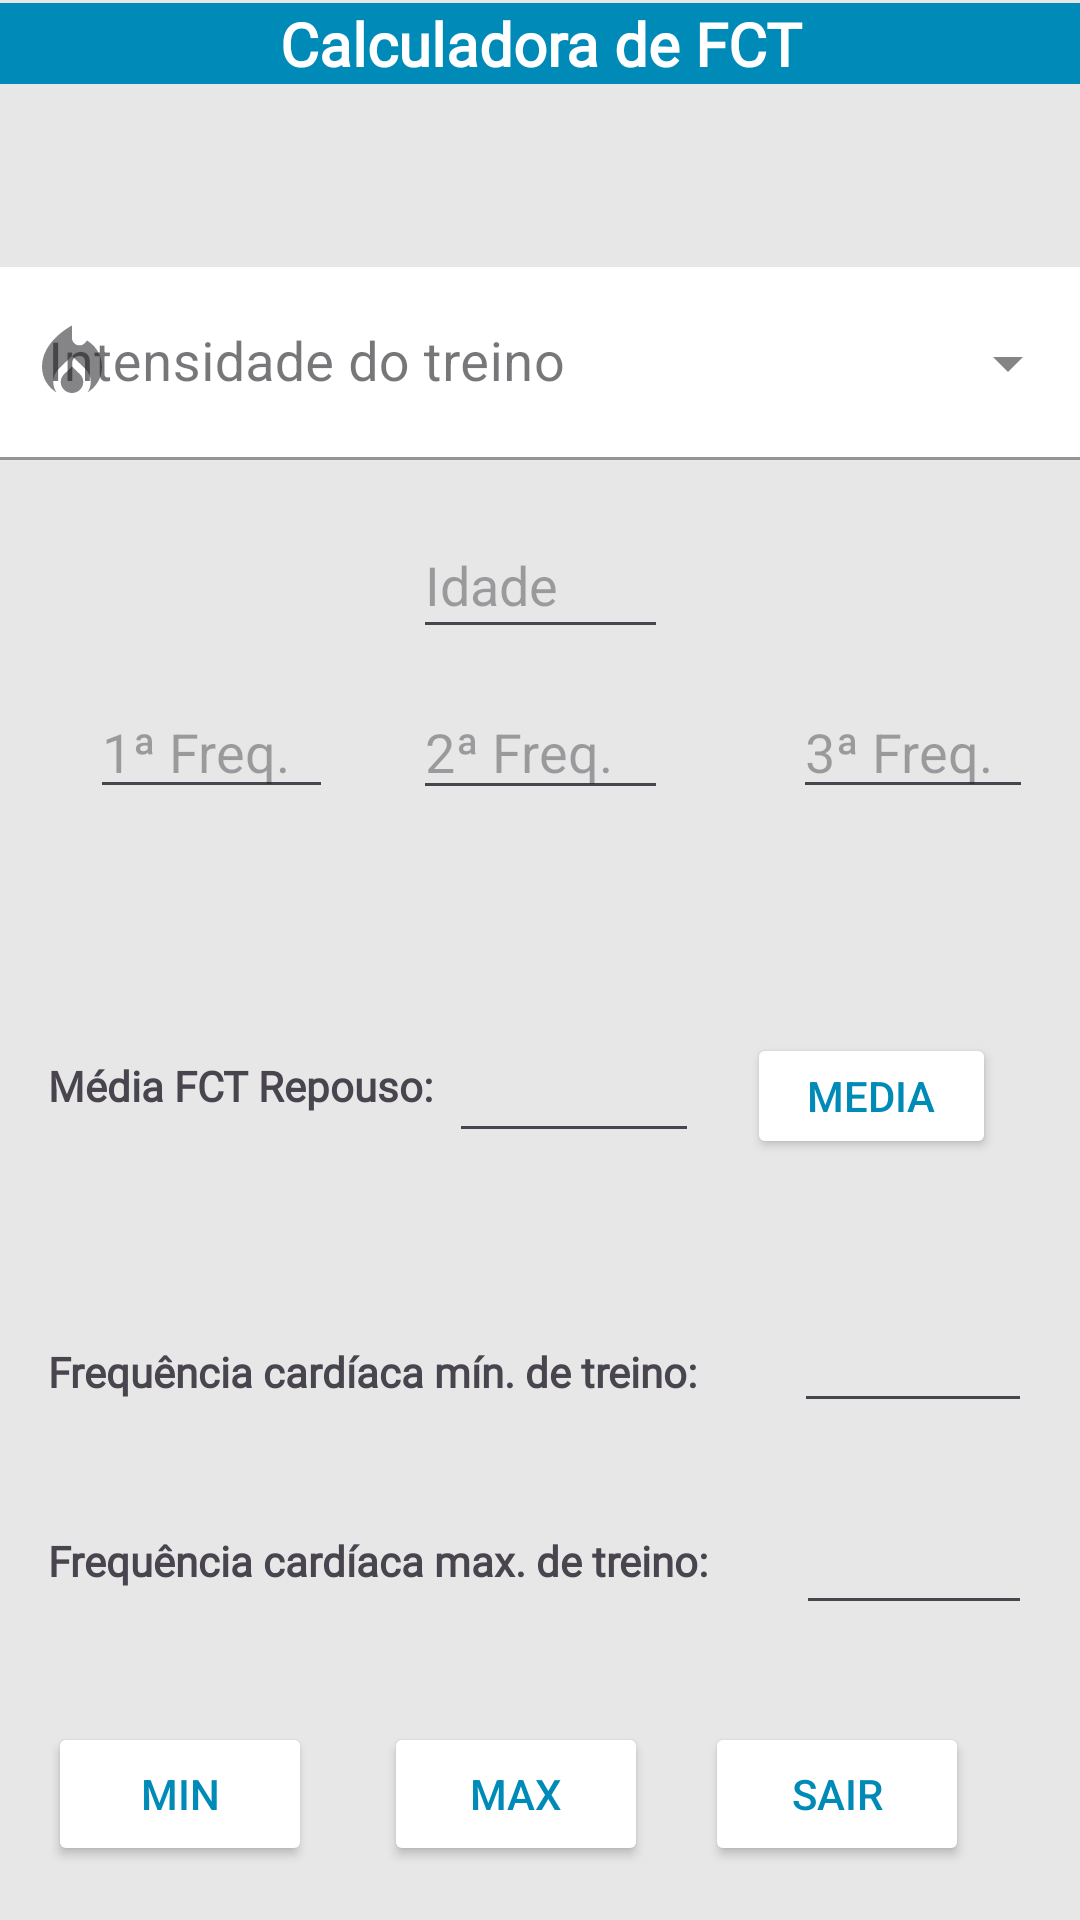

Layout XML and referenced resources for this Android screen:
<!-- AndroidManifest.xml: application theme Theme.Academiatech -->
<!-- res/layout/activity_main_calc_fct.xml -->
<?xml version="1.0" encoding="utf-8"?>
<androidx.constraintlayout.widget.ConstraintLayout xmlns:android="http://schemas.android.com/apk/res/android"
    xmlns:app="http://schemas.android.com/apk/res-auto"
    xmlns:tools="http://schemas.android.com/tools"
    android:layout_width="match_parent"
    android:layout_height="match_parent"
    android:background="@color/background_acad_tech2"
    android:padding="0dp"
    tools:context=".MainActivityPrescription">

    <com.google.android.material.textfield.TextInputLayout
        android:id="@+id/til_fct_intesity"
        style="@style/Widget.MaterialComponents.TextInputLayout.FilledBox.ExposedDropdownMenu"
        android:layout_width="0dp"
        android:layout_height="wrap_content"
        android:layout_marginTop="69dp"
        app:boxStrokeColor="@color/acadetech"
        app:cursorColor="@color/acadetech"
        app:hintTextColor="@color/acadetech"
        app:layout_constraintEnd_toEndOf="parent"
        app:layout_constraintStart_toStartOf="parent"
        app:layout_constraintTop_toTopOf="parent"
        app:startIconDrawable="@drawable/baseline_local_fire_department_24">

        <AutoCompleteTextView
            android:id="@+id/act_exercise_item"
            android:layout_width="match_parent"
            android:layout_height="wrap_content"
            android:layout_marginTop="20dp"
            android:background="@color/white"
            android:hint="@string/txt_intensity"
            android:inputType="text"
            android:padding="20dp"
            android:textSize="18sp" />

    </com.google.android.material.textfield.TextInputLayout>

    <TextView
        android:id="@+id/textView2"
        android:layout_width="0dp"
        android:layout_height="wrap_content"
        android:layout_marginTop="1dp"
        android:background="@color/acadetech"
        android:fontFamily="@font/roboto"
        android:text="@string/txt_calc_fct"
        android:textAlignment="center"
        android:textColor="@color/white"
        android:textSize="20sp"
        android:textStyle="bold"
        app:layout_constraintEnd_toEndOf="parent"
        app:layout_constraintStart_toStartOf="parent"
        app:layout_constraintTop_toTopOf="parent" />


    <TextView
        android:id="@+id/textView9"
        android:layout_width="wrap_content"
        android:layout_height="wrap_content"
        android:layout_marginStart="16dp"
        android:layout_marginTop="9dp"
        android:layout_marginEnd="5dp"
        android:fontFamily="@font/roboto"
        android:text="@string/txt_fct_rest"
        android:textSize="14sp"
        android:textStyle="bold"
        app:layout_constraintEnd_toStartOf="@+id/editTextMedia"
        app:layout_constraintStart_toStartOf="parent"
        app:layout_constraintTop_toTopOf="@+id/editTextMedia" />

    <TextView
        android:id="@+id/textView11"
        android:layout_width="wrap_content"
        android:layout_height="wrap_content"
        android:layout_marginStart="16dp"
        android:layout_marginTop="7dp"
        android:layout_marginEnd="29dp"
        android:fontFamily="@font/roboto"
        android:text="@string/txt_fctMax"
        android:textSize="14sp"
        android:textStyle="bold"
        app:layout_constraintEnd_toStartOf="@+id/editTextFct2"
        app:layout_constraintStart_toStartOf="parent"
        app:layout_constraintTop_toTopOf="@+id/editTextFct2" />

    <TextView
        android:id="@+id/textView10"
        android:layout_width="wrap_content"
        android:layout_height="wrap_content"
        android:layout_marginStart="16dp"
        android:layout_marginEnd="32dp"
        android:fontFamily="@font/roboto"
        android:text="@string/txt_fctmin"
        android:textSize="14sp"
        android:textStyle="bold"
        app:layout_constraintBaseline_toBaselineOf="@+id/editTextFct1"
        app:layout_constraintEnd_toStartOf="@+id/editTextFct1"
        app:layout_constraintStart_toStartOf="parent" />

    <EditText
        android:id="@+id/editTextfreq1"
        android:layout_width="81dp"
        android:layout_height="wrap_content"
        android:layout_marginStart="30dp"
        android:ems="10"
        android:hint="@string/txt_freq1"
        android:inputType="number"
        app:layout_constraintBaseline_toBaselineOf="@+id/editTextfreq2"
        app:layout_constraintStart_toStartOf="parent" />

    <EditText
        android:id="@+id/editTextfreq2"
        android:layout_width="85dp"
        android:layout_height="42dp"
        android:layout_marginTop="79dp"
        android:layout_marginBottom="78dp"
        android:ems="10"
        android:hint="@string/txt_freq2"
        android:inputType="number"
        app:layout_constraintBottom_toTopOf="@+id/editTextMedia"
        app:layout_constraintEnd_toEndOf="parent"
        app:layout_constraintStart_toStartOf="parent"
        app:layout_constraintTop_toBottomOf="@+id/til_fct_intesity" />

    <EditText
        android:id="@+id/editTextfreq3"
        android:layout_width="80dp"
        android:layout_height="wrap_content"
        android:layout_marginStart="28dp"
        android:layout_marginEnd="28dp"
        android:ems="10"
        android:hint="@string/txt_freq3"
        android:inputType="number"
        app:layout_constraintBaseline_toBaselineOf="@+id/editTextfreq2"
        app:layout_constraintEnd_toEndOf="parent"
        app:layout_constraintStart_toStartOf="@+id/buttonMedia" />

    <Button
        android:id="@+id/buttonfct1"
        android:layout_width="wrap_content"
        android:layout_height="wrap_content"
        android:layout_marginStart="16dp"
        android:layout_marginBottom="18dp"
        android:backgroundTint="@color/white"
        android:onClick="fct1"
        android:text="@string/txt_min"
        android:textColor="@color/acadetech"
        app:cornerRadius="1dp"
        app:layout_constraintBottom_toBottomOf="parent"
        app:layout_constraintStart_toStartOf="parent" />

    <Button
        android:id="@+id/buttonfct2"
        android:layout_width="wrap_content"
        android:layout_height="wrap_content"
        android:layout_marginStart="24dp"
        android:layout_marginBottom="18dp"
        android:backgroundTint="@color/white"
        android:onClick="fct2"
        android:text="@string/txt_max"
        android:textColor="@color/acadetech"
        app:cornerRadius="1dp"
        app:layout_constraintBottom_toBottomOf="parent"
        app:layout_constraintStart_toEndOf="@+id/buttonfct1" />

    <Button
        android:id="@+id/button9"
        android:layout_width="wrap_content"
        android:layout_height="wrap_content"
        android:layout_marginEnd="37dp"
        android:layout_marginBottom="18dp"
        android:backgroundTint="@color/white"
        android:onClick="openActivityPrincipal"
        android:text="@string/txt_exit"
        android:textColor="@color/acadetech"
        app:cornerRadius="1dp"
        app:layout_constraintBottom_toBottomOf="parent"
        app:layout_constraintEnd_toEndOf="parent" />

    <EditText
        android:id="@+id/editTextIdade"
        android:layout_width="85dp"
        android:layout_height="46dp"
        android:layout_marginTop="174dp"
        android:layout_marginBottom="173dp"
        android:ems="10"
        android:hint="@string/txt_idade"
        android:inputType="number"
        app:layout_constraintBottom_toBottomOf="@+id/editTextMedia"
        app:layout_constraintEnd_toEndOf="parent"
        app:layout_constraintStart_toStartOf="parent"
        app:layout_constraintTop_toTopOf="@+id/textView2" />

    <EditText
        android:id="@+id/editTextMedia"
        android:layout_width="0dp"
        android:layout_height="41dp"
        android:layout_marginTop="199dp"
        android:layout_marginEnd="16dp"
        android:layout_marginBottom="199dp"
        android:ems="10"
        android:inputType="number"
        android:textSize="14sp"
        app:layout_constraintBottom_toTopOf="@+id/buttonfct2"
        app:layout_constraintEnd_toStartOf="@+id/buttonMedia"
        app:layout_constraintStart_toEndOf="@+id/textView9"
        app:layout_constraintTop_toBottomOf="@+id/til_fct_intesity" />

    <EditText
        android:id="@+id/editTextFct1"
        android:layout_width="0dp"
        android:layout_height="37dp"
        android:layout_marginTop="51dp"
        android:layout_marginEnd="16dp"
        android:ems="10"
        android:inputType="number"
        android:textSize="14sp"
        app:layout_constraintEnd_toEndOf="parent"
        app:layout_constraintStart_toEndOf="@+id/textView10"
        app:layout_constraintTop_toBottomOf="@+id/buttonMedia" />

    <EditText
        android:id="@+id/editTextFct2"
        android:layout_width="0dp"
        android:layout_height="38dp"
        android:layout_marginTop="35dp"
        android:layout_marginEnd="16dp"
        android:layout_marginBottom="38dp"
        android:ems="10"
        android:inputType="number"
        android:textSize="14sp"
        app:layout_constraintBottom_toTopOf="@+id/button9"
        app:layout_constraintEnd_toEndOf="parent"
        app:layout_constraintStart_toEndOf="@+id/textView11"
        app:layout_constraintTop_toBottomOf="@+id/editTextFct1" />

    <Button
        android:id="@+id/buttonMedia"
        android:layout_width="0dp"
        android:layout_height="42dp"
        android:layout_marginEnd="28dp"
        android:backgroundTint="@color/white"
        android:onClick="media"
        android:text="@string/txt_media_button"
        android:textColor="@color/acadetech"
        app:cornerRadius="5dp"
        app:layout_constraintBaseline_toBaselineOf="@+id/editTextMedia"
        app:layout_constraintEnd_toEndOf="parent"
        app:layout_constraintStart_toEndOf="@+id/editTextMedia" />


</androidx.constraintlayout.widget.ConstraintLayout>
<!-- resources referenced by this layout -->
<resources>
  <color name="acadetech">#008AB8</color>
  <color name="background_acad_tech2">#E7E7E7</color>
  <color name="white">#FFFFFFFF</color>
  <!-- drawable baseline_local_fire_department_24 (drawable) -->
  <vector android:height="30dp" android:tint="#008AB8"
      android:viewportHeight="24" android:viewportWidth="24"
      android:width="30dp" xmlns:android="http://schemas.android.com/apk/res/android">
      <path android:fillColor="@android:color/white" android:pathData="M12,12.9l-2.13,2.09C9.31,15.55 9,16.28 9,17.06C9,18.68 10.35,20 12,20s3,-1.32 3,-2.94c0,-0.78 -0.31,-1.52 -0.87,-2.07L12,12.9z"/>
      <path android:fillColor="@android:color/white" android:pathData="M16,6l-0.44,0.55C14.38,8.02 12,7.19 12,5.3V2c0,0 -8,4 -8,11c0,2.92 1.56,5.47 3.89,6.86C7.33,19.07 7,18.1 7,17.06c0,-1.32 0.52,-2.56 1.47,-3.5L12,10.1l3.53,3.47c0.95,0.93 1.47,2.17 1.47,3.5c0,1.02 -0.31,1.96 -0.85,2.75c1.89,-1.15 3.29,-3.06 3.71,-5.3C20.52,10.97 18.79,7.62 16,6z"/>
  </vector>
  <string name="txt_calc_fct">Calculadora de FCT</string>
  <string name="txt_exit">Sair</string>
  <string name="txt_fctMax">Frequência cardíaca max. de treino:</string>
  <string name="txt_fct_rest">Média FCT Repouso:</string>
  <string name="txt_fctmin">Frequência cardíaca mín. de treino:</string>
  <string name="txt_freq1">1ª Freq.</string>
  <string name="txt_freq2">2ª Freq.</string>
  <string name="txt_freq3">3ª Freq.</string>
  <string name="txt_idade">Idade</string>
  <string name="txt_intensity">Intensidade do treino</string>
  <string name="txt_max">Max</string>
  <string name="txt_media_button">Media</string>
  <string name="txt_min">Min</string>
  <style name="Theme.Academiatech" parent="Base.Theme.Academiatech" />
  <style name="Base.Theme.Academiatech" parent="Theme.Material3.DayNight.NoActionBar">
          
          
      </style>
</resources>
